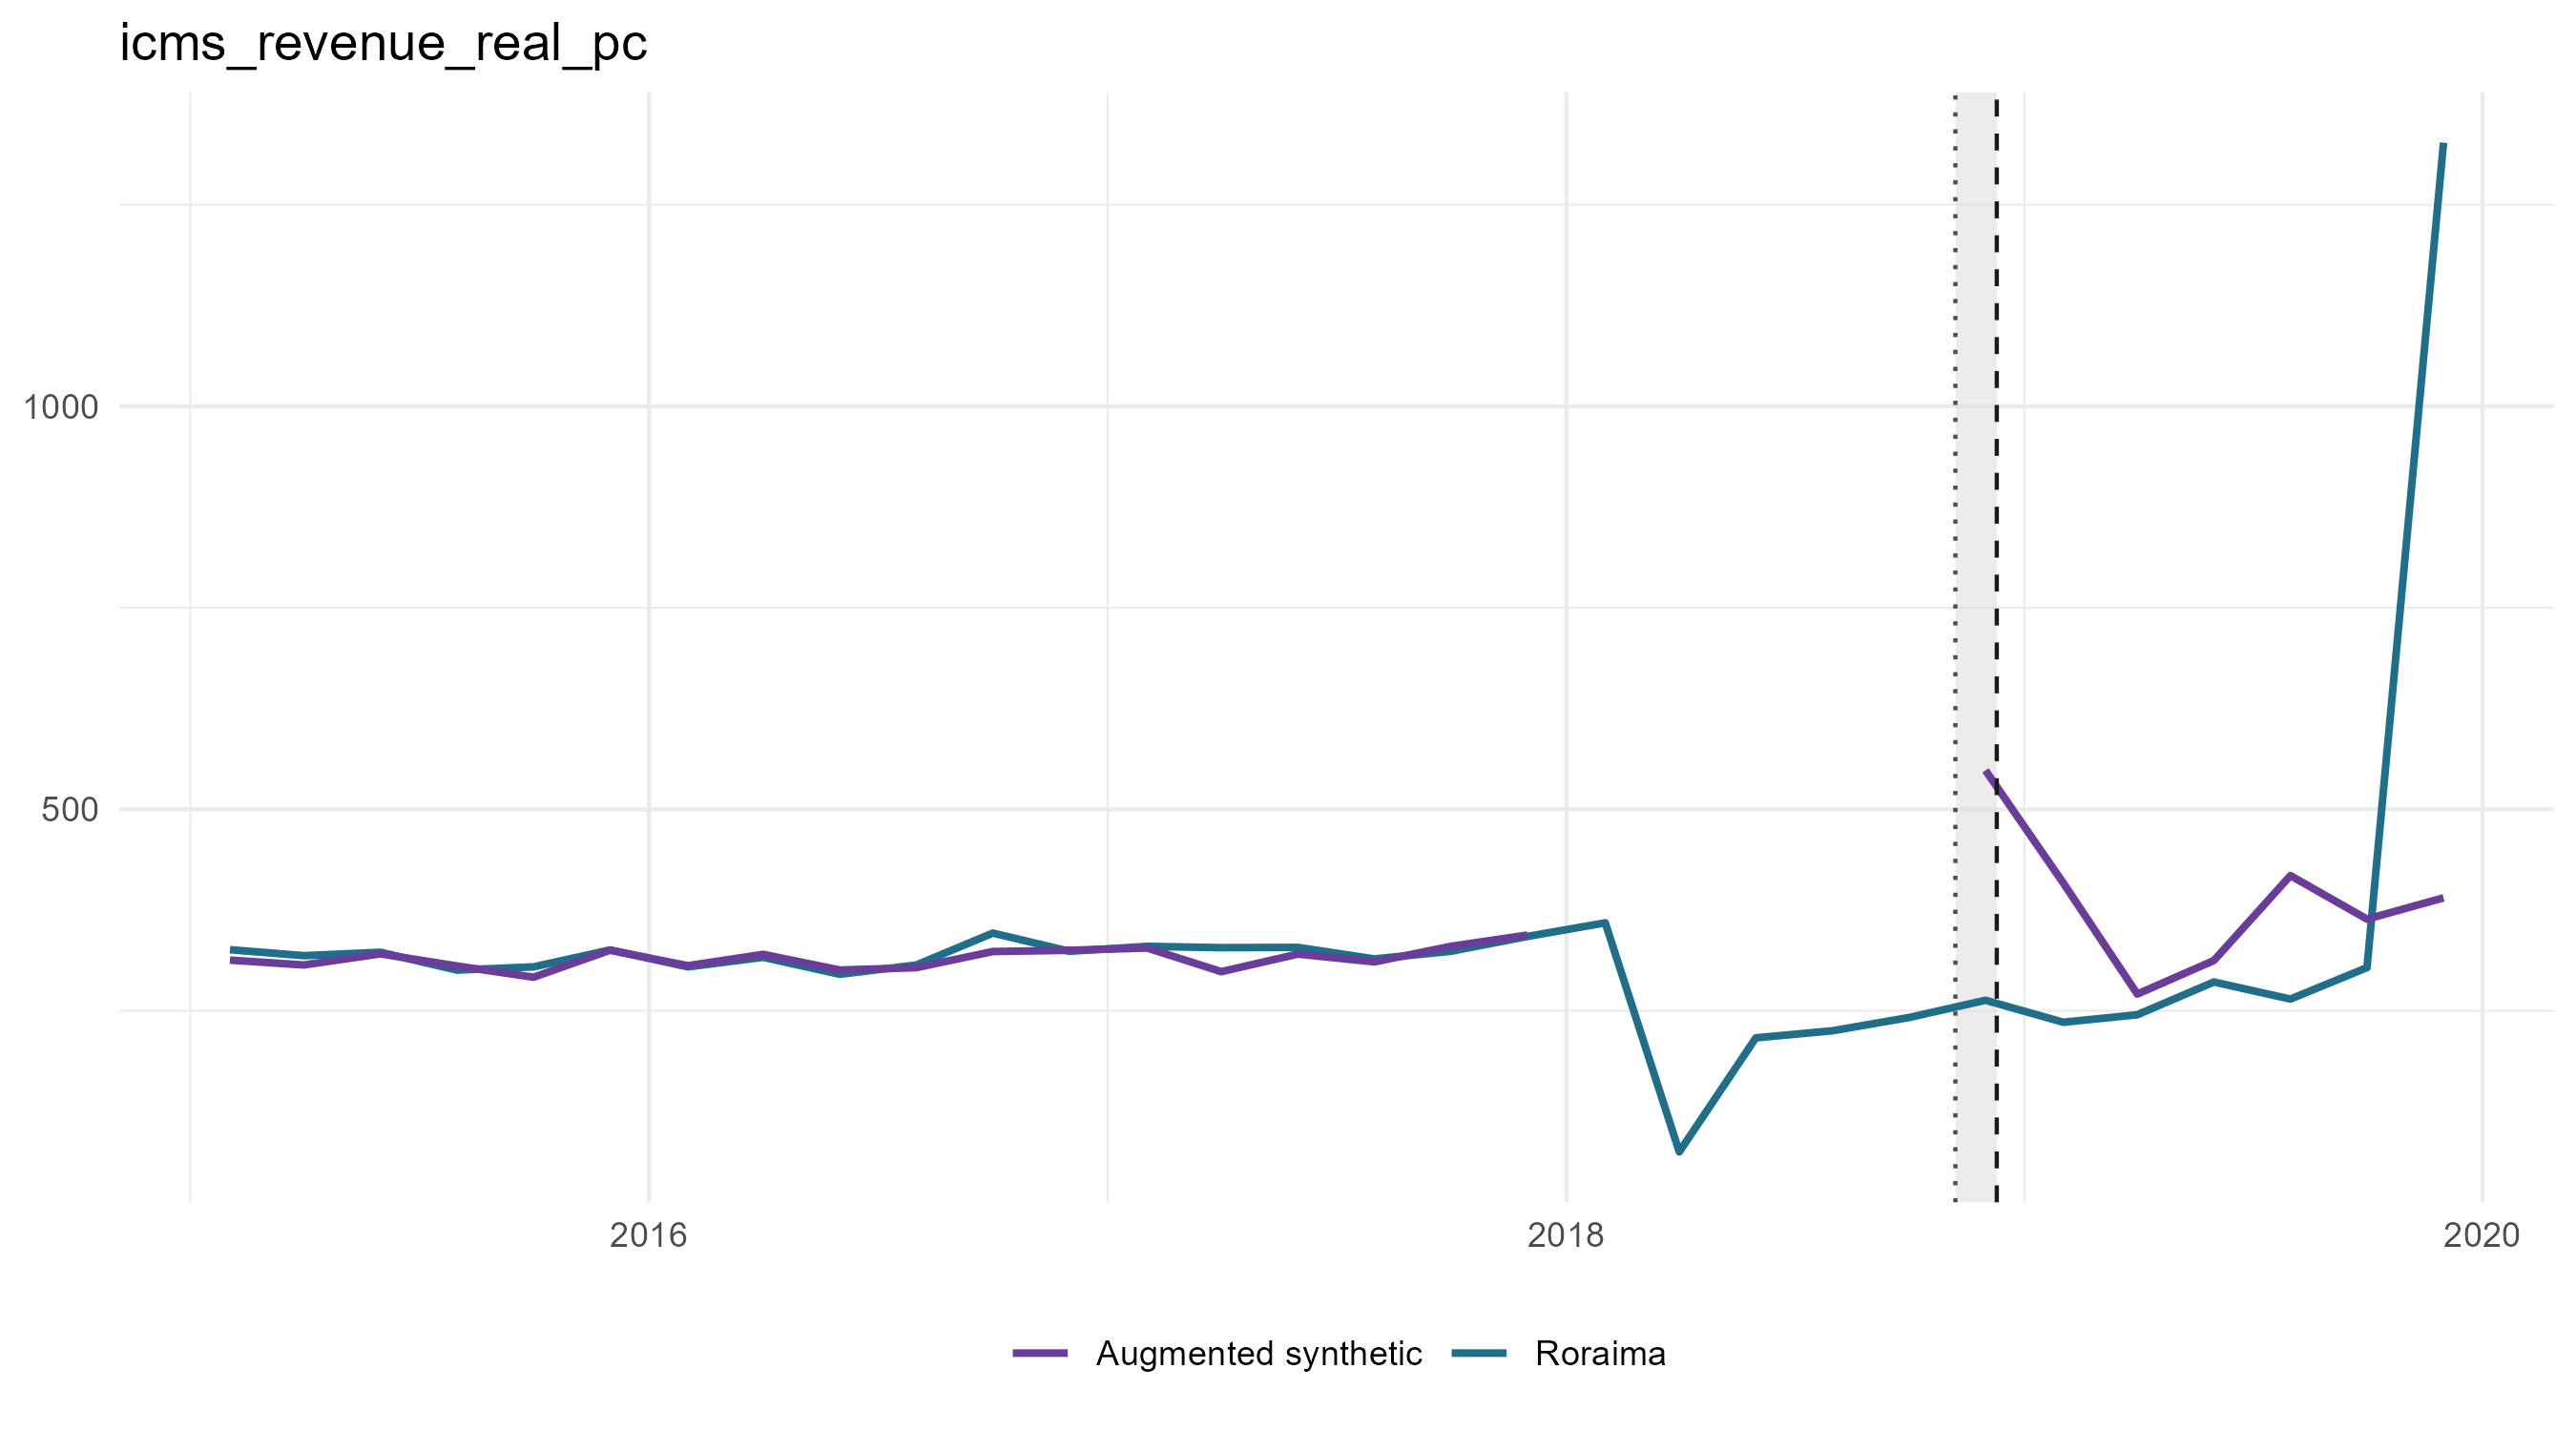

Source data for this figure (header and first rows):
period_date, analysis_period, treated_value, scm_synthetic_value, augmentation_correction, augmentation_lambda, augmentation_cv_rmse, augmented_synthetic_value, scm_gap, augmented_gap, outcome
2015-02-01, pre, 325.7, 352.7, -39.91, 1e-4, 0.3112, 312.8, -27, 12.91, icms_revenue_real_pc
2015-04-01, pre, 318.3, 321.5, -14.66, 1e-4, 0.1798, 306.8, -3.123, 11.54, icms_revenue_real_pc
2015-06-01, pre, 322.5, 284.8, 35.81, 1e-4, 0.127, 320.6, 37.76, 1.952, icms_revenue_real_pc
2015-08-01, pre, 300.5, 308.4, -2.939, 0.1597, 0.08916, 305.5, -7.955, -5.016, icms_revenue_real_pc
2015-10-01, pre, 304.4, 303.4, -11.82, 0.01941, 0.09718, 291.6, 1.019, 12.84, icms_revenue_real_pc
2015-12-01, pre, 325.4, 360.1, -35.04, 0.01366, 0.06502, 325.1, -34.7, 0.342, icms_revenue_real_pc
2016-02-01, pre, 304.4, 307.7, -1.87, 1e-4, 0.08975, 305.9, -3.308, -1.438, icms_revenue_real_pc
2016-04-01, pre, 316.3, 313, 6.996, 3.769, 0.08295, 320, 3.297, -3.7, icms_revenue_real_pc
2016-06-01, pre, 295.3, 292.2, 8.29, 0.006769, 0.0664, 300.5, 3.049, -5.241, icms_revenue_real_pc
2016-08-01, pre, 306.7, 298.5, 4.927, 0.006769, 0.08333, 303.4, 8.202, 3.275, icms_revenue_real_pc
2016-10-01, pre, 346.3, 301.9, 21.55, 0.07912, 0.08668, 323.5, 44.41, 22.86, icms_revenue_real_pc
2016-12-01, pre, 323.8, 360.3, -35.3, 0.1124, 0.131, 325, -36.49, -1.188, icms_revenue_real_pc
2017-02-01, pre, 329.9, 320.8, 7.08, 1e-4, 0.09365, 327.8, 9.159, 2.079, icms_revenue_real_pc
2017-04-01, pre, 328.2, 290.4, 8.07, 0.4582, 0.1317, 298.5, 37.84, 29.77, icms_revenue_real_pc
2017-06-01, pre, 328.6, 310.5, 9.816, 0.1597, 0.05994, 320.3, 18.12, 8.309, icms_revenue_real_pc
2017-08-01, pre, 314.3, 332.9, -22.32, 1e-4, 0.07754, 310.6, -18.69, 3.635, icms_revenue_real_pc
2017-10-01, pre, 323.8, 343.2, -13.28, 0.004764, 0.1098, 329.9, -19.41, -6.131, icms_revenue_real_pc
2017-12-01, pre, 342.2, 355.6, -11.65, 1e-4, 0.05607, 343.9, -13.38, -1.721, icms_revenue_real_pc
2018-02-01, pre, 359.1, , , 1e-4, , , , , icms_revenue_real_pc
2018-04-01, pre, 74.93, , , 1e-4, , , , , icms_revenue_real_pc
2018-06-01, pre, 216.4, , , 1e-4, , , , , icms_revenue_real_pc
2018-08-01, pre, 225.2, , , 1e-4, , , , , icms_revenue_real_pc
2018-10-01, pre, 241.6, , , 1e-4, , , , , icms_revenue_real_pc
2018-12-01, crisis, 263, 533.5, 14.72, 255.1, 0.97, 548.2, -270.5, -285.2, icms_revenue_real_pc
2019-02-01, post, 235.7, 401.4, 7.131, 31.01, 0.319, 408.5, -165.6, -172.8, icms_revenue_real_pc
2019-04-01, post, 245, 269.3, 1.41, 15.36, 0.2398, 270.7, -24.25, -25.66, icms_revenue_real_pc
2019-06-01, post, 285.7, 309.4, 2.913, 15.36, 0.2092, 312.3, -23.72, -26.64, icms_revenue_real_pc
2019-08-01, post, 264.5, 413, 4.68, 31.01, 0.288, 417.7, -148.5, -153.2, icms_revenue_real_pc
2019-10-01, post, 303.5, 358, 5.615, 21.83, 0.2631, 363.7, -54.54, -60.16, icms_revenue_real_pc
2019-12-01, post, 1327, 362.8, 27.31, 0.1124, 0.32, 390.1, 964.2, 936.9, icms_revenue_real_pc
